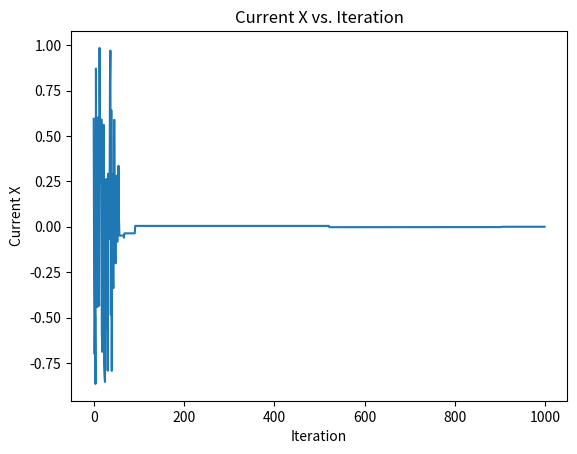

The script that saved this image:
import numpy as np
import random
import math
import matplotlib.pyplot as plt

def objective_function(x):
    return x**2

# Generate random numbers for states i
current_x = random.uniform(-1, 1)

def accepted_States_plot(current_x, initial_temp, cooling_factor, num_iterations):
    temperatures = [initial_temp * (cooling_factor ** i) for i in range(num_iterations)]
    acceptance_rates = []
    current_xs = []  # store current_x values in each iteration

    for temp in temperatures:
        # initial guess
        current_y = objective_function(current_x)

        for _ in range(1):  # only one iteration per temperature step
            new_x = random.uniform(-1, 1)  # generate a new solution
            new_y = objective_function(new_x)

            delta_y = new_y - current_y

            if delta_y < 0 or random.random() < math.exp(-delta_y / temp):
                current_x = new_x
                current_y = new_y

            current_xs.append(current_x)  # store current_x value

    return current_xs

# Example usage:
initial_temp = 500.0  # high initial temperature
cooling_factor = 0.85  # cooling factor (decrease by 1% each iteration)
num_iterations = 1000

current_xs = accepted_States_plot(current_x, initial_temp, cooling_factor, num_iterations)

#plt.figure(figsize=(12, 6))


#plt.subplot(1, 2, 2)
plt.plot(range(num_iterations), current_xs)
plt.xlabel('Iteration')
plt.ylabel('Current X')
plt.title('Current X vs. Iteration')

#plt.tight_layout()
plt.show()